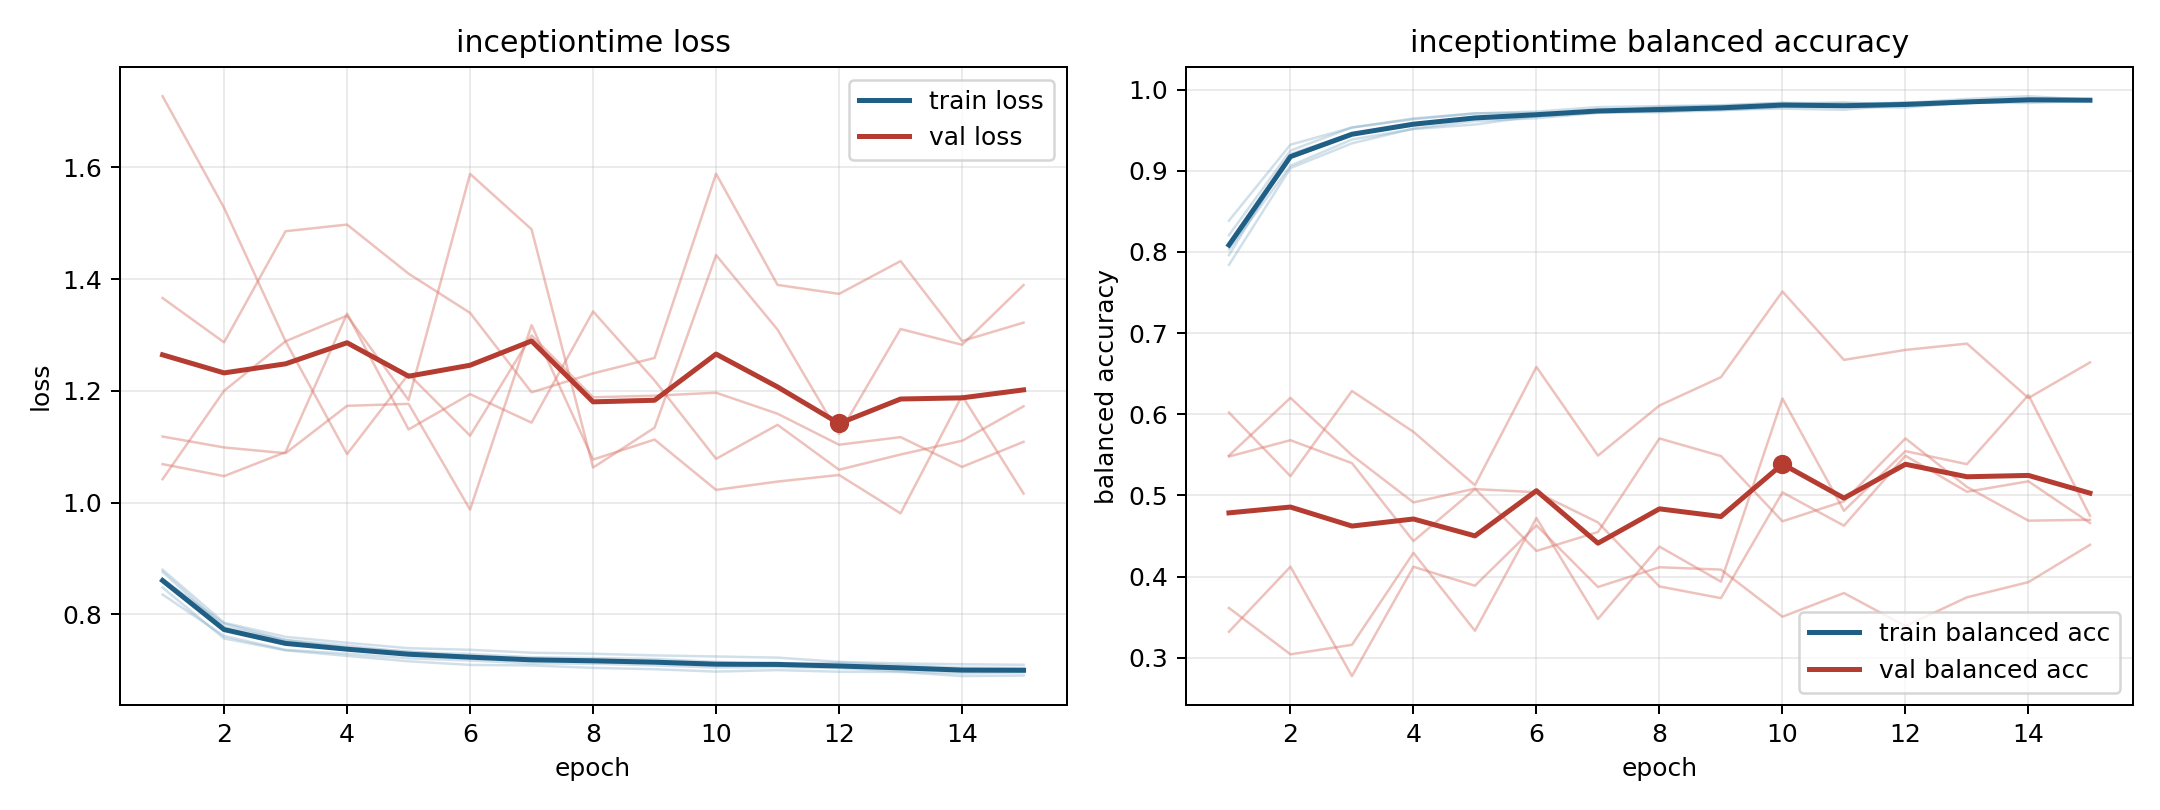

Data behind this chart, as committed beside it:
model, fold, epoch, train_loss, train_balanced_accuracy, val_loss, val_balanced_accuracy
inceptiontime, 1, 1, 0.8478, 0.8207, 1.042, 0.5492
inceptiontime, 1, 2, 0.7568, 0.9249, 1.2, 0.6203
inceptiontime, 1, 3, 0.7354, 0.9534, 1.289, 0.5496
inceptiontime, 1, 4, 0.7255, 0.9635, 1.335, 0.4915
inceptiontime, 1, 5, 0.7158, 0.9708, 1.184, 0.5085
inceptiontime, 1, 6, 0.7094, 0.9713, 1.588, 0.4317
inceptiontime, 1, 7, 0.7084, 0.9731, 1.489, 0.455
inceptiontime, 1, 8, 0.704, 0.9788, 1.063, 0.5702
inceptiontime, 1, 9, 0.7017, 0.98, 1.134, 0.5486
inceptiontime, 1, 10, 0.6974, 0.9836, 1.443, 0.4682
inceptiontime, 1, 11, 0.7001, 0.9794, 1.31, 0.4929
inceptiontime, 1, 12, 0.6971, 0.9845, 1.123, 0.5703
inceptiontime, 1, 13, 0.6967, 0.9831, 1.311, 0.5105
inceptiontime, 1, 14, 0.6893, 0.9885, 1.282, 0.469
inceptiontime, 1, 15, 0.6904, 0.9864, 1.389, 0.4701
inceptiontime, 2, 1, 0.8758, 0.7961, 1.069, 0.548
inceptiontime, 2, 2, 0.7773, 0.9206, 1.047, 0.5681
inceptiontime, 2, 3, 0.7542, 0.9461, 1.09, 0.5398
inceptiontime, 2, 4, 0.7438, 0.9557, 1.338, 0.4438
inceptiontime, 2, 5, 0.7322, 0.9657, 1.131, 0.5079
inceptiontime, 2, 6, 0.7289, 0.9689, 1.194, 0.504
inceptiontime, 2, 7, 0.7232, 0.9742, 1.143, 0.4669
inceptiontime, 2, 8, 0.7216, 0.9722, 1.342, 0.388
inceptiontime, 2, 9, 0.72, 0.9774, 1.219, 0.3735
inceptiontime, 2, 10, 0.7147, 0.9821, 1.078, 0.5038
inceptiontime, 2, 11, 0.7099, 0.9844, 1.139, 0.4628
inceptiontime, 2, 12, 0.7133, 0.9807, 1.059, 0.5489
inceptiontime, 2, 13, 0.7087, 0.9849, 1.086, 0.5046
inceptiontime, 2, 14, 0.7045, 0.9874, 1.111, 0.5175
inceptiontime, 2, 15, 0.704, 0.9875, 1.172, 0.4661
inceptiontime, 3, 1, 0.8353, 0.8386, 1.366, 0.3322
inceptiontime, 3, 2, 0.7611, 0.9322, 1.287, 0.4123
inceptiontime, 3, 3, 0.7363, 0.9532, 1.486, 0.2775
inceptiontime, 3, 4, 0.7295, 0.9644, 1.498, 0.4122
inceptiontime, 3, 5, 0.7212, 0.9706, 1.41, 0.3888
inceptiontime, 3, 6, 0.7173, 0.9729, 1.34, 0.4632
inceptiontime, 3, 7, 0.7121, 0.9785, 1.197, 0.3873
inceptiontime, 3, 8, 0.7115, 0.9797, 1.231, 0.4116
inceptiontime, 3, 9, 0.7086, 0.9808, 1.259, 0.4087
inceptiontime, 3, 10, 0.7047, 0.9837, 1.589, 0.3507
inceptiontime, 3, 11, 0.7056, 0.9831, 1.39, 0.3798
inceptiontime, 3, 12, 0.7037, 0.9836, 1.374, 0.3392
inceptiontime, 3, 13, 0.6979, 0.9885, 1.432, 0.3746
inceptiontime, 3, 14, 0.6942, 0.9919, 1.289, 0.3933
inceptiontime, 3, 15, 0.6961, 0.9874, 1.322, 0.4392
inceptiontime, 4, 1, 0.8799, 0.7841, 1.118, 0.6022
inceptiontime, 4, 2, 0.7848, 0.9034, 1.099, 0.5238
inceptiontime, 4, 3, 0.7596, 0.9338, 1.088, 0.6288
inceptiontime, 4, 4, 0.7489, 0.952, 1.173, 0.5784
inceptiontime, 4, 5, 0.7393, 0.9614, 1.177, 0.5127
inceptiontime, 4, 6, 0.7364, 0.9647, 0.9874, 0.6584
inceptiontime, 4, 7, 0.7312, 0.9714, 1.318, 0.5492
inceptiontime, 4, 8, 0.7294, 0.9725, 1.077, 0.6109
inceptiontime, 4, 9, 0.7264, 0.9744, 1.113, 0.6457
inceptiontime, 4, 10, 0.7245, 0.9786, 1.023, 0.7513
inceptiontime, 4, 11, 0.7224, 0.9786, 1.038, 0.6671
inceptiontime, 4, 12, 0.7147, 0.9779, 1.049, 0.6793
inceptiontime, 4, 13, 0.712, 0.984, 0.9807, 0.6871
inceptiontime, 4, 14, 0.7106, 0.9835, 1.191, 0.6201
inceptiontime, 4, 15, 0.7095, 0.9863, 1.016, 0.6639
... 15 more rows
